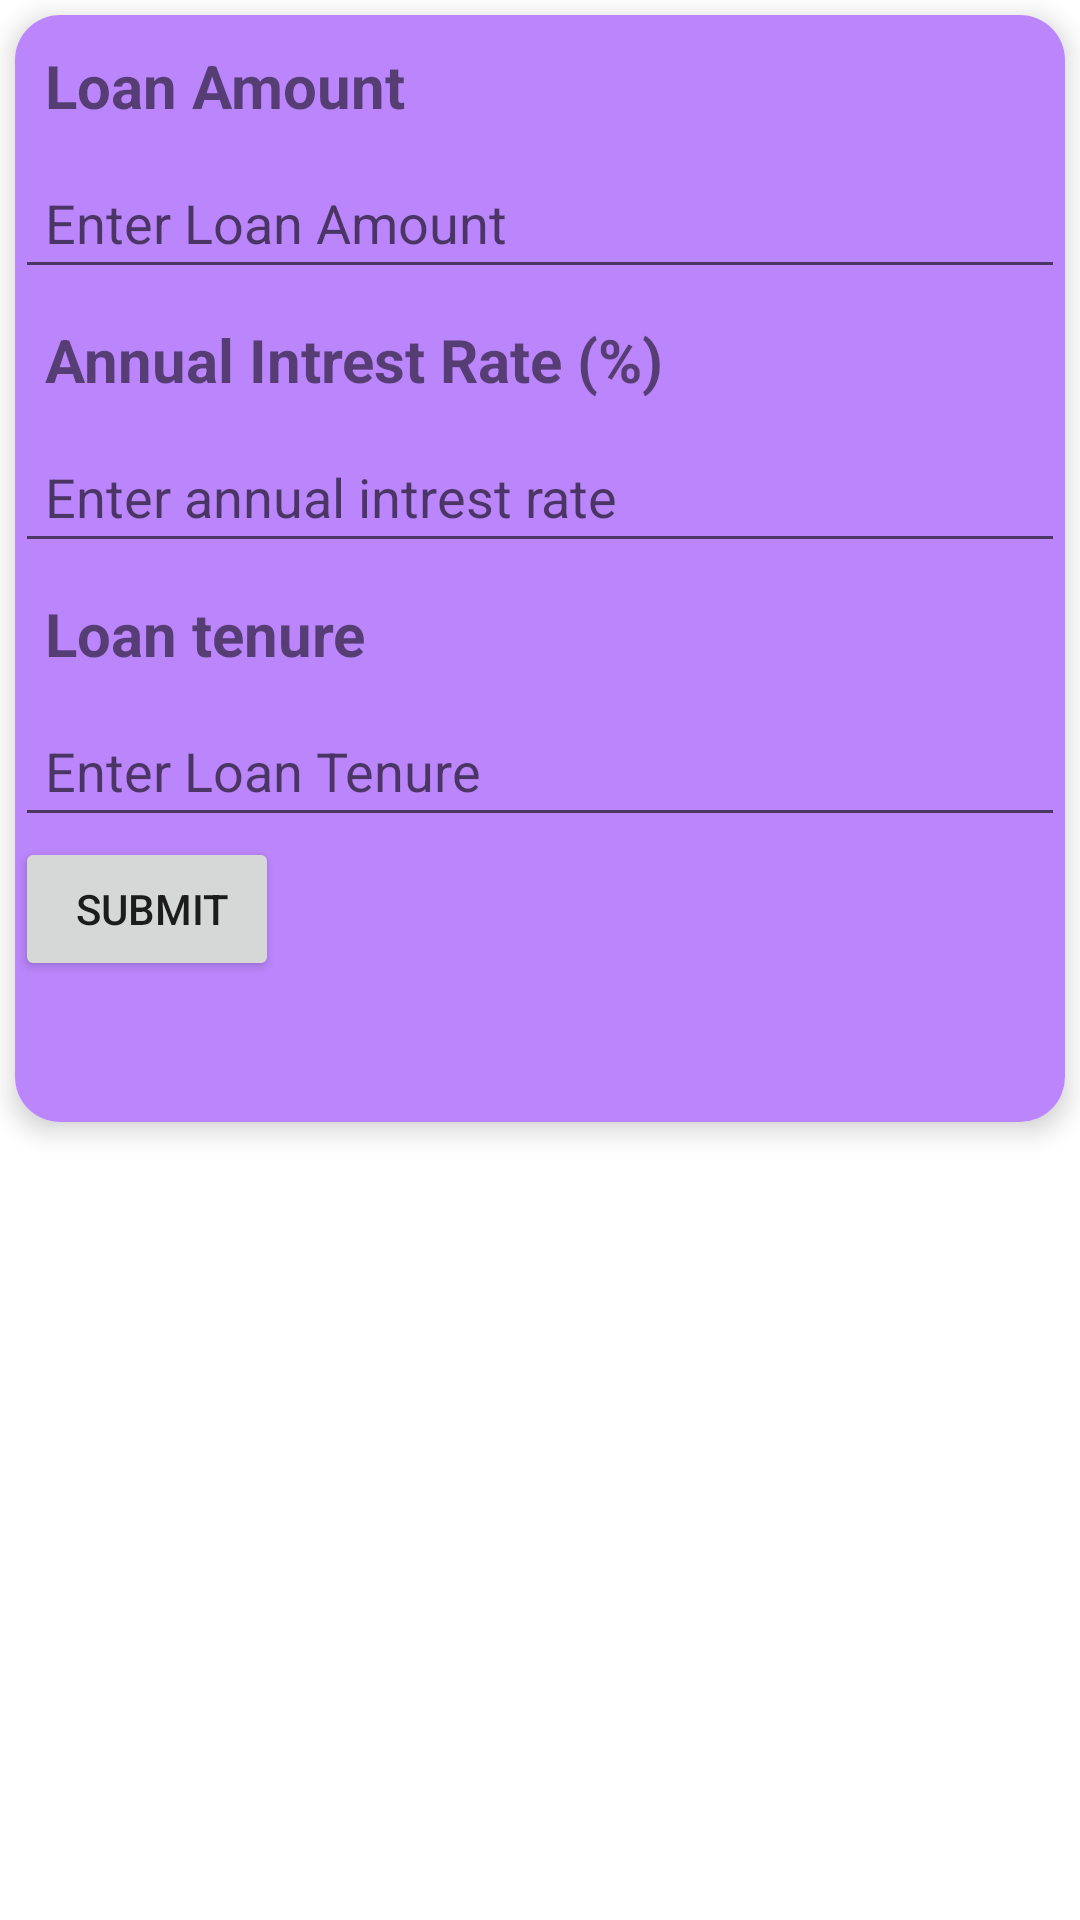

Write the Android layout XML for this screen, with the resource values it uses.
<!-- AndroidManifest.xml: application theme Theme.FinAppFinal -->
<!-- res/layout/activity_loan_calculator.xml -->
<?xml version="1.0" encoding="utf-8"?>
<RelativeLayout xmlns:android="http://schemas.android.com/apk/res/android"
    xmlns:app="http://schemas.android.com/apk/res-auto"
    xmlns:tools="http://schemas.android.com/tools"
    android:layout_width="match_parent"
    android:layout_height="match_parent"
    tools:context=".MainActivity">


    <androidx.cardview.widget.CardView

        android:id="@+id/card_view"
        android:layout_width="match_parent"
        android:layout_height="wrap_content"
        android:layout_gravity="center"
        android:layout_margin="5dp"
        app:cardCornerRadius="15dp"
        android:layout_marginTop="20dp"
        app:cardElevation="5dp">


        <LinearLayout
            android:layout_width="match_parent"
            android:layout_height="wrap_content"
            android:background="@color/purple_200"
            android:orientation="vertical">


            <TextView
                android:id="@+id/textView_enter_loan"
                android:layout_width="wrap_content"
                android:layout_height="wrap_content"
                android:text="Loan Amount"
                android:textSize="20sp"
                android:textStyle="bold"
                android:padding="10dp" />

            <EditText
                android:id="@+id/editText1_enter_loan"
                android:layout_width="match_parent"
                android:layout_height="wrap_content"
                android:hint="Enter Loan Amount"
                android:layout_below="@id/textView_enter_loan"
                android:inputType="number"
                android:padding="10dp" />

            <TextView
                android:id="@+id/textView_annual_intrest"
                android:layout_width="wrap_content"
                android:layout_height="wrap_content"
                android:text="Annual Intrest Rate (%)"
                android:layout_below="@id/editText1_enter_loan"
                android:textSize="20sp"
                android:textStyle="bold"
                android:padding="10dp" />

            <EditText
                android:id="@+id/editText1_annual_intrest_rate"
                android:layout_width="match_parent"
                android:layout_height="wrap_content"
                android:hint="Enter annual intrest rate"
                android:layout_below="@id/textView_annual_intrest"
                android:inputType="number"
                android:padding="10dp" />

            <TextView
                android:id="@+id/textView_loan_term"
                android:layout_width="wrap_content"
                android:layout_height="wrap_content"
                android:text="Loan tenure"
                android:layout_below="@id/editText1_annual_intrest_rate"
                android:textSize="20sp"
                android:textStyle="bold"
                android:padding="10dp" />

            <EditText
                android:id="@+id/editText1_loan_term"
                android:layout_width="match_parent"
                android:layout_height="wrap_content"
                android:hint="Enter Loan Tenure"
                android:layout_below="@id/textView_loan_term"
                android:inputType="number"
                android:padding="10dp" />

            <Button
                android:id="@+id/myButton"
                android:layout_width="wrap_content"
                android:layout_height="wrap_content"
                android:layout_below="@id/editText1_loan_term"
                android:text=" Submit" />

            <TextView
                android:id="@+id/tv_toast"
                android:layout_width="wrap_content"
                android:layout_height="wrap_content"
                android:text=""
                android:textSize="20sp"
                android:textStyle="bold"
                android:padding="10dp"
                android:layout_below="@id/myButton"/>








        </LinearLayout>


    </androidx.cardview.widget.CardView>

</RelativeLayout>
<!-- resources referenced by this layout -->
<resources>
  <color name="purple_200">#FFBB86FC</color>
  <style name="Theme.FinAppFinal" parent="Theme.MaterialComponents.DayNight.DarkActionBar">
          
          <item name="colorPrimary">@color/purple_500</item>
          <item name="colorPrimaryVariant">@color/purple_700</item>
          <item name="colorOnPrimary">@color/white</item>
          
          <item name="colorSecondary">@color/teal_200</item>
          <item name="colorSecondaryVariant">@color/teal_700</item>
          <item name="colorOnSecondary">@color/black</item>
          
          <item name="android:statusBarColor" tools:targetApi="21">?attr/colorPrimaryVariant</item>
          
      </style>
  <color name="purple_500">#FF6200EE</color>
  <color name="purple_700">#FF3700B3</color>
  <color name="white">#FFFFFFFF</color>
  <color name="teal_200">#FF03DAC5</color>
  <color name="teal_700">#FF018786</color>
  <color name="black">#FF000000</color>
</resources>
